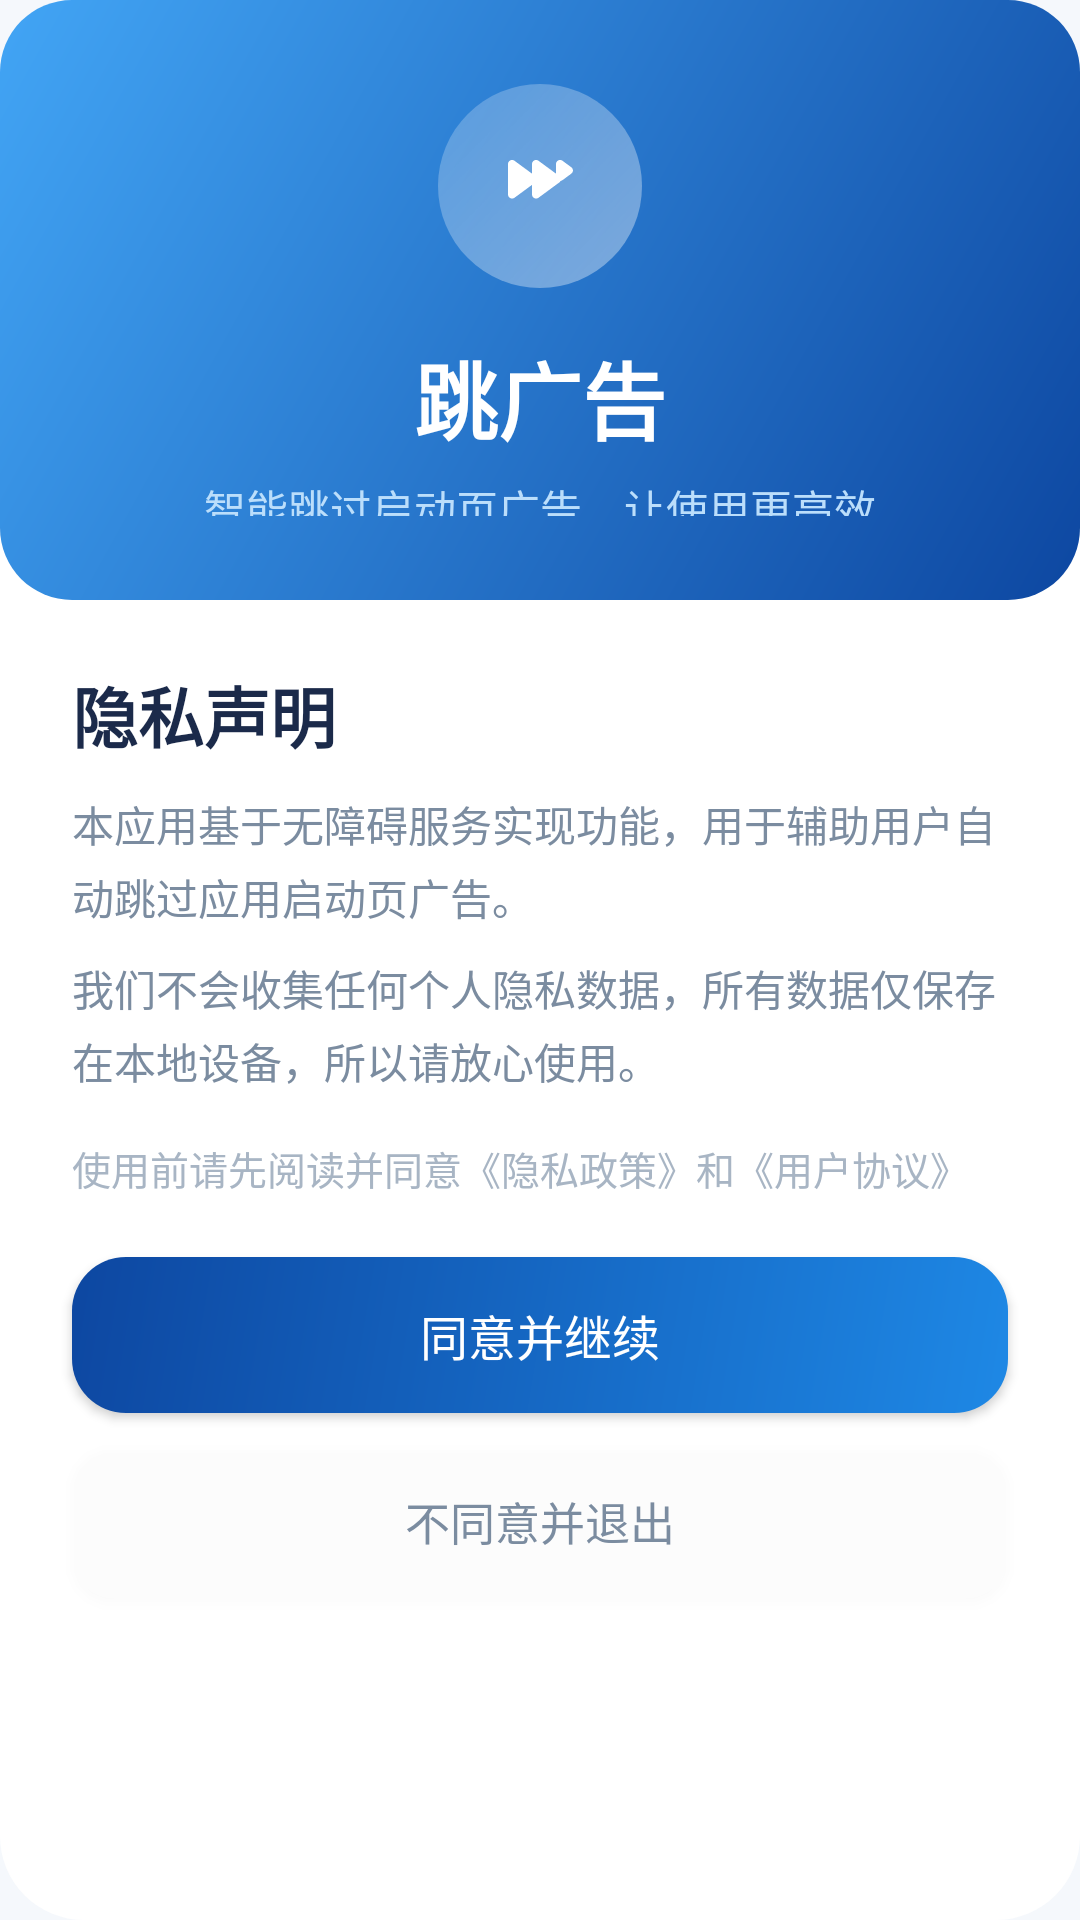

This screen was rendered from an Android layout file. Write that file and the resources it references.
<!-- AndroidManifest.xml: application theme Theme.Jumper -->
<!-- res/layout/dialog_privacy.xml -->
<?xml version="1.0" encoding="utf-8"?>
<LinearLayout xmlns:android="http://schemas.android.com/apk/res/android"
    android:layout_width="match_parent"
    android:layout_height="wrap_content"
    android:layout_margin="24dp"
    android:background="@drawable/bg_dialog_surface"
    android:orientation="vertical"
    android:paddingBottom="24dp">

    <LinearLayout
        android:layout_width="match_parent"
        android:layout_height="200dp"
        android:background="@drawable/bg_hero_panel"
        android:gravity="center"
        android:orientation="vertical"
        android:padding="28dp">

        <FrameLayout
            android:layout_width="68dp"
            android:layout_height="68dp"
            android:background="@drawable/bg_icon_glow"
            android:padding="18dp">

            <ImageView
                android:layout_width="match_parent"
                android:layout_height="match_parent"
                android:src="@drawable/ic_jumper_mark"
                android:tint="@color/white" />
        </FrameLayout>

        <TextView
            android:layout_width="wrap_content"
            android:layout_height="wrap_content"
            android:layout_marginTop="16dp"
            android:text="@string/main_title"
            android:textColor="@color/white"
            android:textSize="28sp"
            android:textStyle="bold" />

        <TextView
            android:layout_width="wrap_content"
            android:layout_height="wrap_content"
            android:layout_marginTop="6dp"
            android:text="@string/main_intro"
            android:textColor="@color/hero_accent"
            android:textSize="14sp" />
    </LinearLayout>

    <TextView
        android:layout_width="match_parent"
        android:layout_height="wrap_content"
        android:layout_marginStart="24dp"
        android:layout_marginTop="22dp"
        android:layout_marginEnd="24dp"
        android:text="@string/privacy_dialog_title"
        android:textColor="@color/text_primary"
        android:textSize="22sp"
        android:textStyle="bold" />

    <TextView
        android:layout_width="match_parent"
        android:layout_height="wrap_content"
        android:layout_marginStart="24dp"
        android:layout_marginTop="10dp"
        android:layout_marginEnd="24dp"
        android:lineSpacingExtra="4dp"
        android:text="@string/privacy_dialog_message"
        android:textColor="@color/text_secondary"
        android:textSize="14sp" />

    <TextView
        android:layout_width="match_parent"
        android:layout_height="wrap_content"
        android:layout_marginStart="24dp"
        android:layout_marginTop="10dp"
        android:layout_marginEnd="24dp"
        android:lineSpacingExtra="4dp"
        android:text="@string/privacy_dialog_summary"
        android:textColor="@color/text_secondary"
        android:textSize="14sp" />

    <TextView
        android:layout_width="match_parent"
        android:layout_height="wrap_content"
        android:layout_marginStart="24dp"
        android:layout_marginTop="16dp"
        android:layout_marginEnd="24dp"
        android:text="@string/privacy_dialog_link_hint"
        android:textColor="@color/text_tertiary"
        android:textSize="13sp" />

    <Button
        android:id="@+id/button_accept"
        android:layout_width="match_parent"
        android:layout_height="52dp"
        android:layout_marginStart="24dp"
        android:layout_marginTop="20dp"
        android:layout_marginEnd="24dp"
        android:background="@drawable/bg_primary_button"
        android:text="@string/privacy_dialog_accept"
        android:textAllCaps="false"
        android:textColor="@color/white"
        android:textSize="16sp" />

    <Button
        android:id="@+id/button_exit"
        android:layout_width="match_parent"
        android:layout_height="52dp"
        android:layout_marginStart="24dp"
        android:layout_marginTop="10dp"
        android:layout_marginEnd="24dp"
        android:background="@drawable/bg_secondary_button"
        android:text="@string/privacy_dialog_exit"
        android:textAllCaps="false"
        android:textColor="@color/text_secondary"
        android:textSize="15sp" />
</LinearLayout>
<!-- resources referenced by this layout -->
<resources>
  <color name="hero_accent">#BBDEFB</color>
  <color name="text_primary">#1B2A4A</color>
  <color name="text_secondary">#7B8CA0</color>
  <color name="text_tertiary">#A8B5C4</color>
  <color name="white">#FFFFFFFF</color>
  <!-- drawable bg_dialog_surface (drawable) -->
  <?xml version="1.0" encoding="utf-8"?>
  <shape xmlns:android="http://schemas.android.com/apk/res/android"
      android:shape="rectangle">
      <corners android:radius="28dp" />
      <solid android:color="@color/surface_light" />
  </shape>
  <!-- drawable bg_hero_panel (drawable) -->
  <?xml version="1.0" encoding="utf-8"?>
  <shape xmlns:android="http://schemas.android.com/apk/res/android"
      android:shape="rectangle">
      <corners android:radius="24dp" />
      <gradient
          android:angle="135"
          android:startColor="@color/hero_start"
          android:endColor="@color/hero_end" />
  </shape>
  <!-- drawable bg_icon_glow (drawable) -->
  <?xml version="1.0" encoding="utf-8"?>
  <shape xmlns:android="http://schemas.android.com/apk/res/android"
      android:shape="oval">
      <gradient
          android:angle="135"
          android:startColor="#66FFFFFF"
          android:endColor="#33FFFFFF" />
  </shape>
  <!-- drawable bg_primary_button (drawable) -->
  <?xml version="1.0" encoding="utf-8"?>
  <shape xmlns:android="http://schemas.android.com/apk/res/android"
      android:shape="rectangle">
      <corners android:radius="18dp" />
      <gradient
          android:angle="315"
          android:endColor="@color/blue_700"
          android:startColor="@color/blue_900" />
  </shape>
  <!-- drawable bg_secondary_button (drawable) -->
  <?xml version="1.0" encoding="utf-8"?>
  <shape xmlns:android="http://schemas.android.com/apk/res/android"
      android:shape="rectangle">
      <corners android:radius="14dp" />
      <solid android:color="#1AFFFFFF" />
  </shape>
  <!-- drawable ic_jumper_mark (drawable) -->
  <?xml version="1.0" encoding="utf-8"?>
  <vector xmlns:android="http://schemas.android.com/apk/res/android"
      android:width="24dp"
      android:height="24dp"
      android:viewportWidth="24"
      android:viewportHeight="24">
      <path
          android:fillColor="#FFFFFFFF"
          android:pathData="M4,6.5c0,-0.83 0.94,-1.31 1.61,-0.82l5.22,3.84c0.54,0.39 0.54,1.2 0,1.59l-5.22,3.84C4.94,15.44 4,14.96 4,14.13z" />
      <path
          android:fillColor="#DCD6FF"
          android:pathData="M10,6.5c0,-0.83 0.94,-1.31 1.61,-0.82l5.22,3.84c0.54,0.39 0.54,1.2 0,1.59l-5.22,3.84c-0.67,0.49 -1.61,0.01 -1.61,-0.82z" />
      <path
          android:fillColor="#FFFFFFFF"
          android:pathData="M16,6.5c0,-0.83 0.94,-1.31 1.61,-0.82l2.22,1.64c0.54,0.39 0.54,1.2 0,1.59l-2.22,1.64C16.94,11.04 16,10.56 16,9.73z" />
  </vector>
  <string name="main_intro">智能跳过启动页广告，让使用更高效</string>
  <string name="main_title">跳广告</string>
  <string name="privacy_dialog_accept">同意并继续</string>
  <string name="privacy_dialog_exit">不同意并退出</string>
  <string name="privacy_dialog_link_hint">使用前请先阅读并同意《隐私政策》和《用户协议》</string>
  <string name="privacy_dialog_message">本应用基于无障碍服务实现功能，用于辅助用户自动跳过应用启动页广告。</string>
  <string name="privacy_dialog_summary">我们不会收集任何个人隐私数据，所有数据仅保存在本地设备，所以请放心使用。</string>
  <string name="privacy_dialog_title">隐私声明</string>
  <color name="surface_light">#FFFFFF</color>
  <color name="hero_start">#0D47A1</color>
  <color name="hero_end">#42A5F5</color>
  <color name="blue_700">#1E88E5</color>
  <color name="blue_900">#0D47A1</color>
  <color name="surface_warm">#F5F8FC</color>
</resources>
